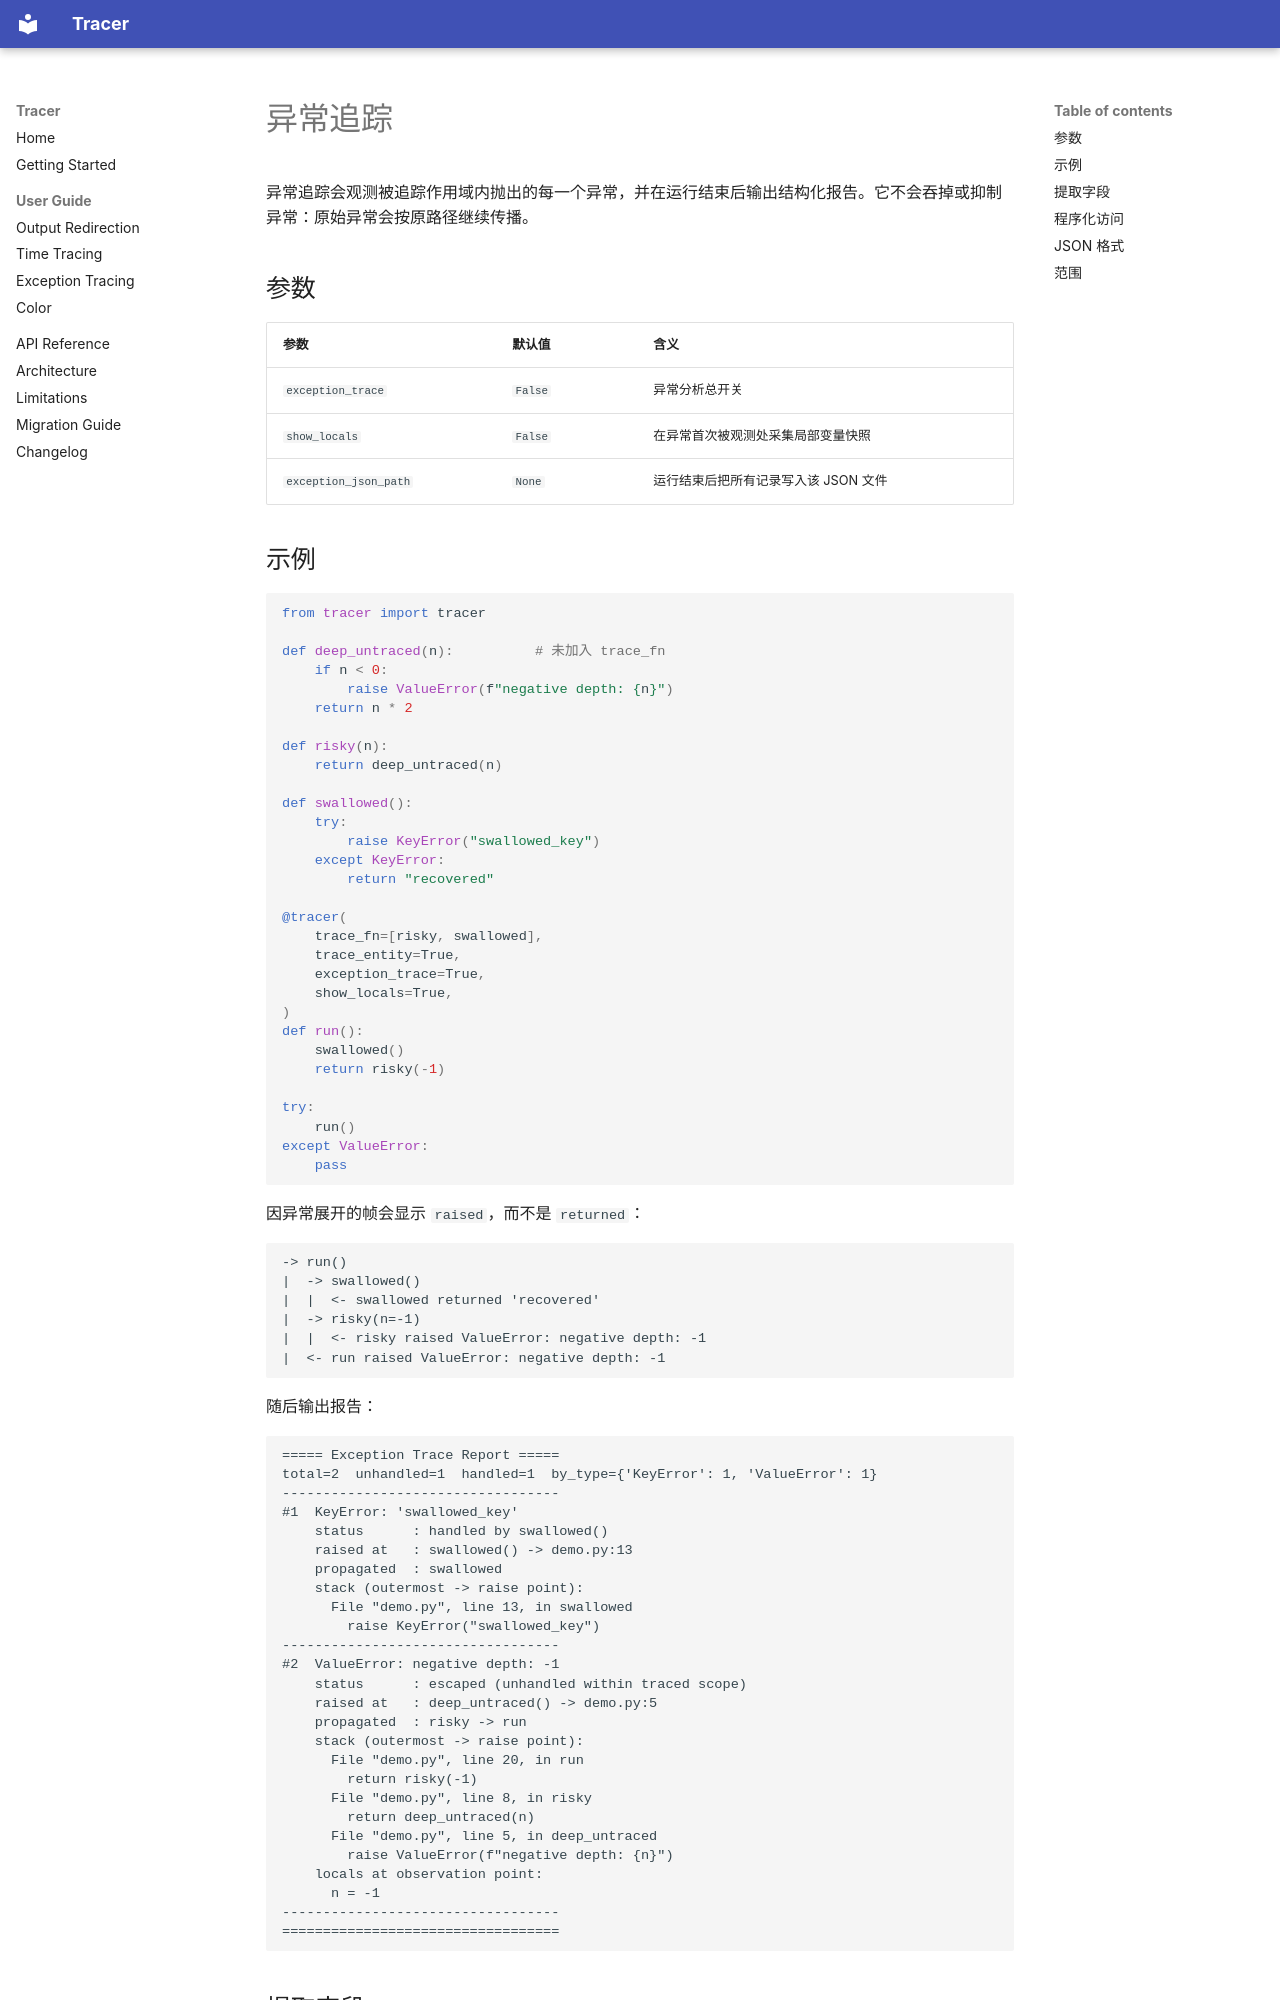

repository: Ricardo-shuo-liu/Tracer · page: zh/guide/exception-tracing/index.html · generator: mkdocs

# 异常追踪

异常追踪会观测被追踪作用域内抛出的每一个异常，并在运行结束后输出结构化报告。它不会吞掉或抑制异常：原始异常会按原路径继续传播。

## 参数

| 参数 | 默认值 | 含义 |
| --- | --- | --- |
| `exception_trace` | `False` | 异常分析总开关 |
| `show_locals` | `False` | 在异常首次被观测处采集局部变量快照 |
| `exception_json_path` | `None` | 运行结束后把所有记录写入该 JSON 文件 |
